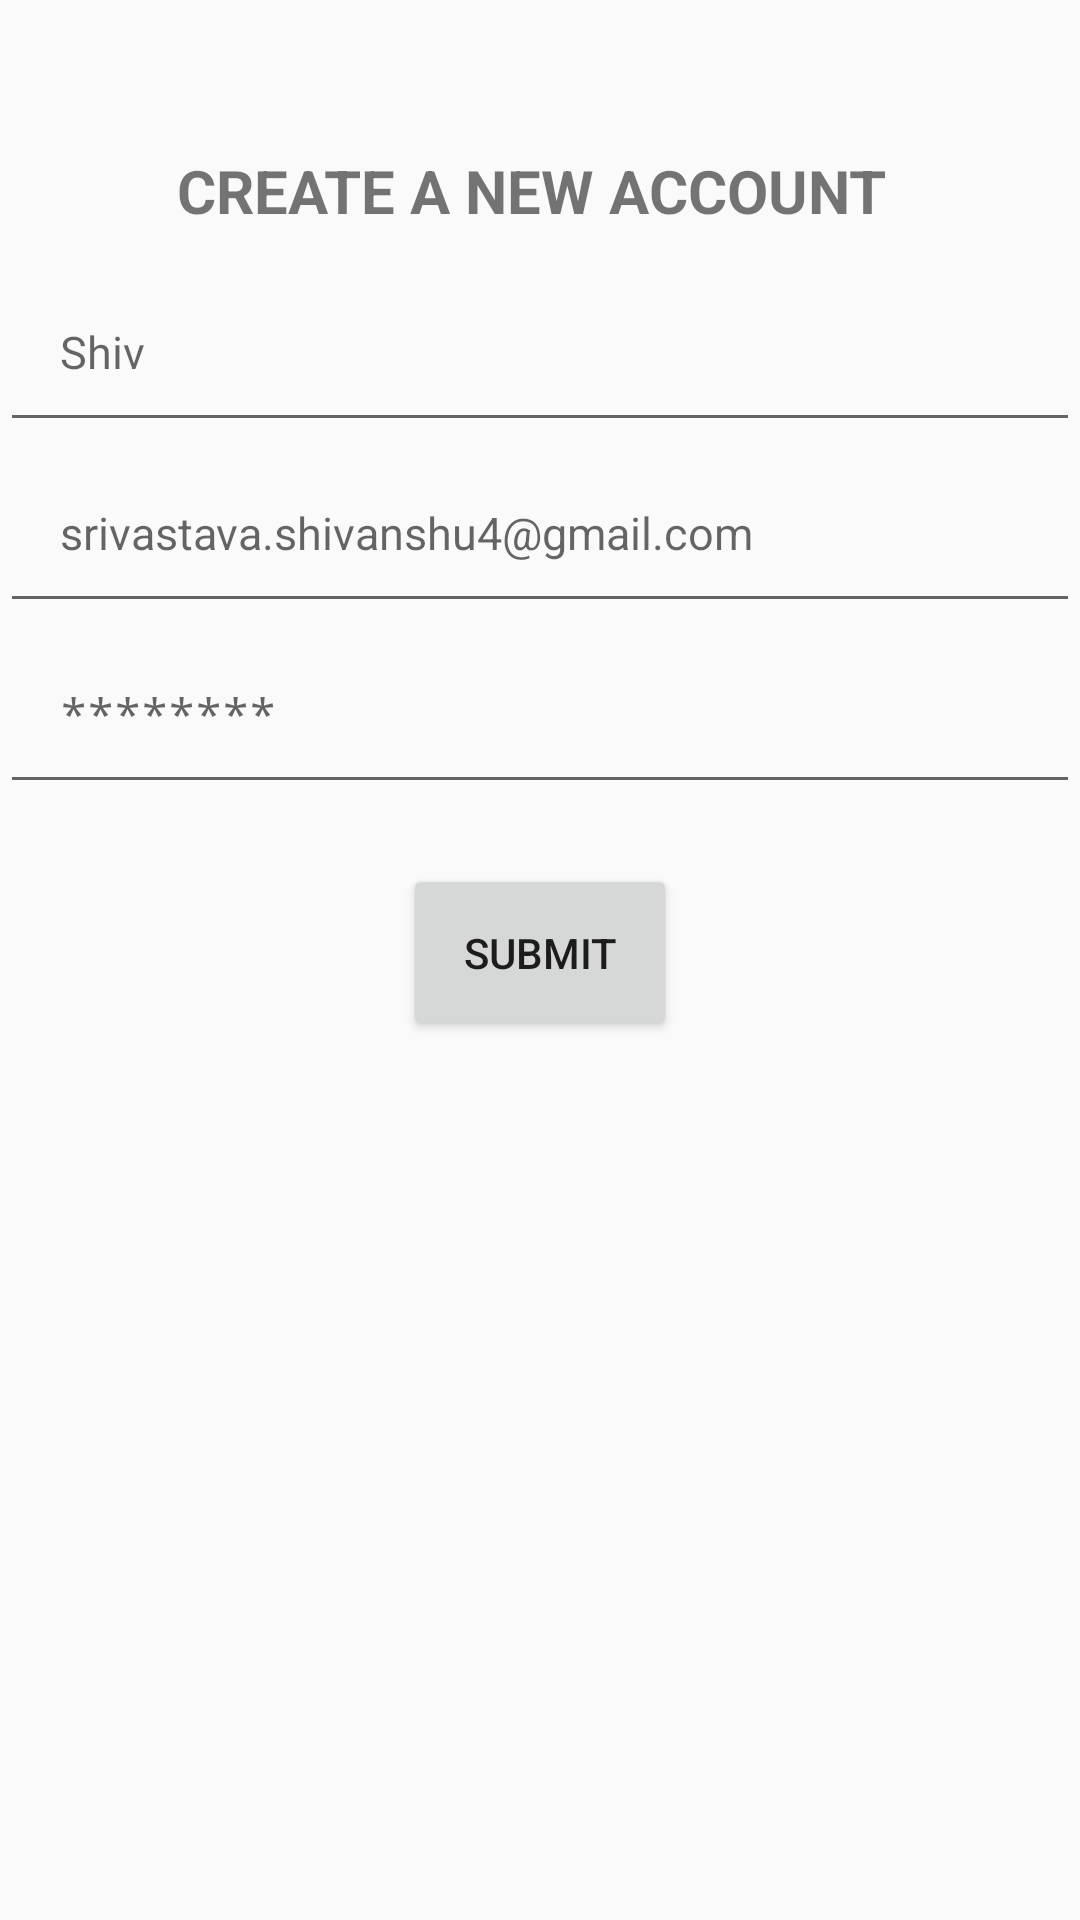

Write the Android layout XML for this screen, with the resource values it uses.
<!-- AndroidManifest.xml: application theme Theme.AppCompat.Light -->
<!-- res/layout/activity_register.xml -->
<?xml version="1.0" encoding="utf-8"?>
<LinearLayout xmlns:android="http://schemas.android.com/apk/res/android"
    xmlns:app="http://schemas.android.com/apk/res-auto"
    xmlns:tools="http://schemas.android.com/tools"
    android:layout_width="match_parent"
    android:layout_height="match_parent"
    android:orientation="vertical"
    tools:context=".RegisterActivity">

    <TextView
        android:layout_width="wrap_content"
        android:layout_height="wrap_content"
        android:layout_marginTop="50dp"
        android:textSize="20dp"
        android:textStyle="bold"
        android:text="CREATE A NEW ACCOUNT "
        android:layout_gravity="center_horizontal"
        />
    <EditText
        android:id="@+id/username"
        android:layout_width="match_parent"
        android:layout_height="wrap_content"
        android:hint="Shiv"
        android:padding="20dp"
        android:layout_marginTop="10dp"
        android:textSize="15sp"
        />
    <EditText
        android:id="@+id/emailid"
        android:layout_width="match_parent"
        android:layout_height="wrap_content"
        android:inputType="textEmailAddress"
        android:hint="srivastava.shivanshu4@gmail.com"
        android:padding="20dp"
        android:textSize="15sp"
        />
    <EditText
        android:id="@+id/password"
        android:layout_width="match_parent"
        android:layout_height="wrap_content"
        android:hint="********"
        android:inputType="textPassword"
        android:padding="20dp"
        android:textSize="15sp"/>

    <Button
        android:id="@+id/register"
        android:layout_width="wrap_content"
        android:layout_height="wrap_content"
        android:layout_gravity="center_horizontal"
        android:text="Submit"
        android:padding="20dp"
        android:layout_marginTop="20dp"
        />
</LinearLayout>
<!-- resources referenced by this layout -->
<resources>

</resources>
